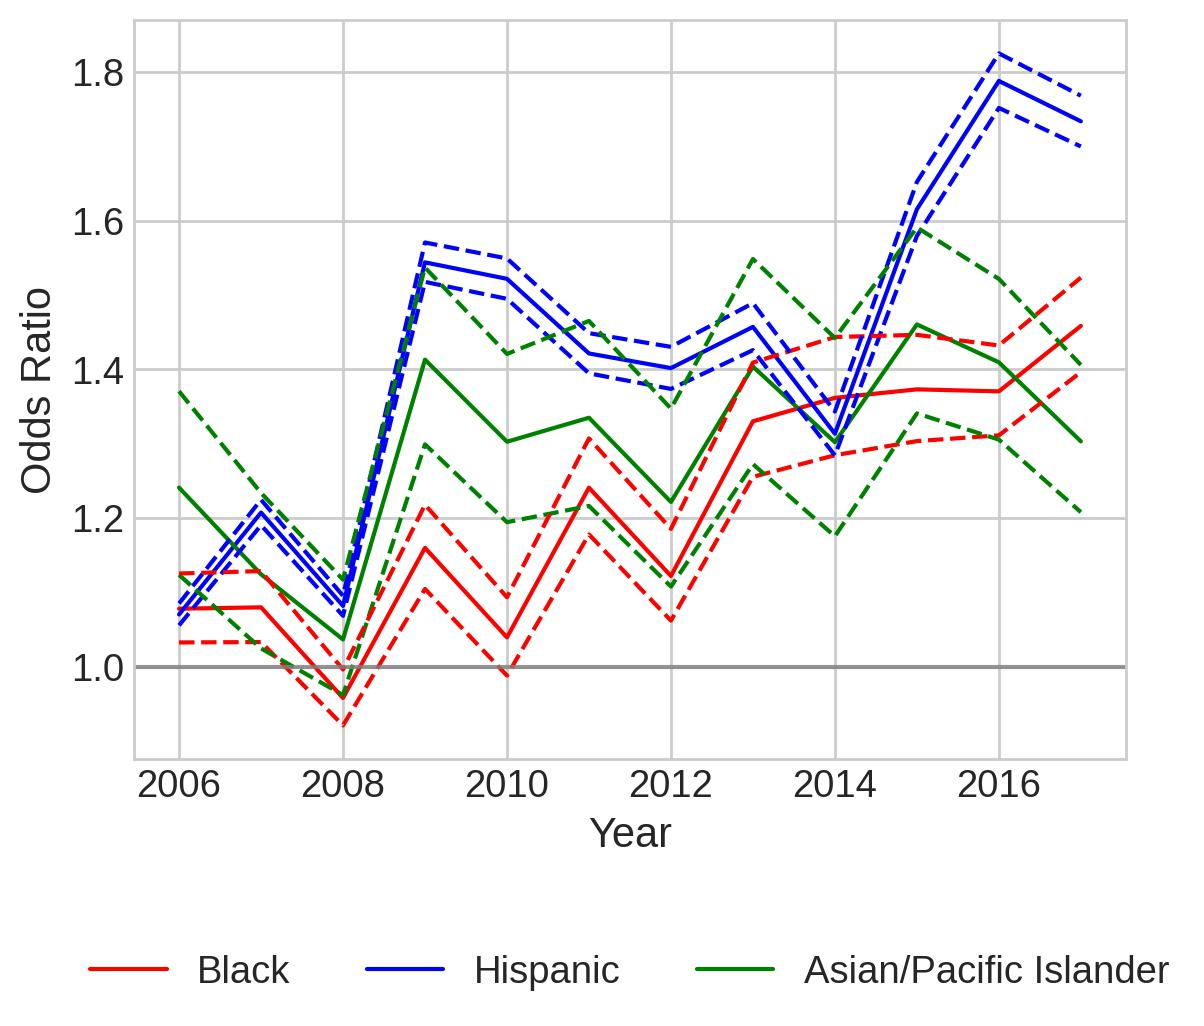

The table this chart was drawn from, first rows:
variable, coef_2006, odds_ratio_2006, OR_lower_CI_2006, OR_upper_CI_2006, pvalue_2006, coef_2007, odds_ratio_2007, OR_lower_CI_2007, OR_upper_CI_2007, pvalue_2007, coef_2008, odds_ratio_2008, OR_lower_CI_2008, OR_upper_CI_2008, pvalue_2008, coef_2009, odds_ratio_2009, OR_lower_CI_2009, OR_upper_CI_2009, pvalue_2009, coef_2010, odds_ratio_2010, OR_lower_CI_2010
subject_race_black, 0.07538, 1.078, 1.033, 1.126, 0.0005839, 0.0771, 1.08, 1.033, 1.129, 0.000622, -0.04264, 0.9583, 0.9215, 0.9965, 0.03287, 0.1485, 1.16, 1.105, 1.218, 2.4280598746179736e-09, 0.03895, 1.04, 0.9884
subject_race_hispanic, 0.06818, 1.071, 1.056, 1.085, 2.07613469528467e-22, 0.1886, 1.208, 1.191, 1.225, 1.0371001897020533e-149, 0.07893, 1.082, 1.069, 1.096, 1.2933884293934074e-35, 0.4343, 1.544, 1.518, 1.571, 0.0, 0.4199, 1.522, 1.495
subject_race_asian/pacific islander, 0.216, 1.241, 1.124, 1.371, 2.0022570341446386e-05, 0.1174, 1.125, 1.025, 1.234, 0.01319, 0.03625, 1.037, 0.9623, 1.117, 0.3416, 0.3458, 1.413, 1.299, 1.537, 7.301372634818929e-16, 0.2645, 1.303, 1.195
subject_sex_female, 0.08338, 1.087, 1.071, 1.103, 1.7238827771649306e-29, 0.07035, 1.073, 1.057, 1.089, 3.5456391440181405e-20, 0.1602, 1.174, 1.158, 1.19, 2.986882957444238e-118, 0.08444, 1.088, 1.072, 1.104, 1.649786354017929e-29, 0.06268, 1.065, 1.049
const, 0.154, 1.166, 1.15, 1.183, 3.285517042812948e-101, 0.05166, 1.053, 1.038, 1.069, 4.434223053972108e-12, -0.4596, 0.6316, 0.6247, 0.6385, 0.0, -0.6815, 0.5059, 0.4969, 0.515, 0.0, -0.8121, 0.4439, 0.4359
county_type_Micropolitan, -0.5207, 0.5941, 0.5839, 0.6045, 0.0, -0.6027, 0.5473, 0.5374, 0.5574, 0.0, -0.9792, 0.3756, 0.3694, 0.382, 0.0, -0.5794, 0.5602, 0.5502, 0.5705, 0.0, -0.5687, 0.5663, 0.5556
county_type_Non core, -0.4894, 0.613, 0.6039, 0.6222, 0.0, -0.6557, 0.5191, 0.5112, 0.527, 0.0, -0.9906, 0.3714, 0.3665, 0.3763, 0.0, -0.5397, 0.583, 0.5742, 0.5919, 0.0, -0.515, 0.5975, 0.5882
